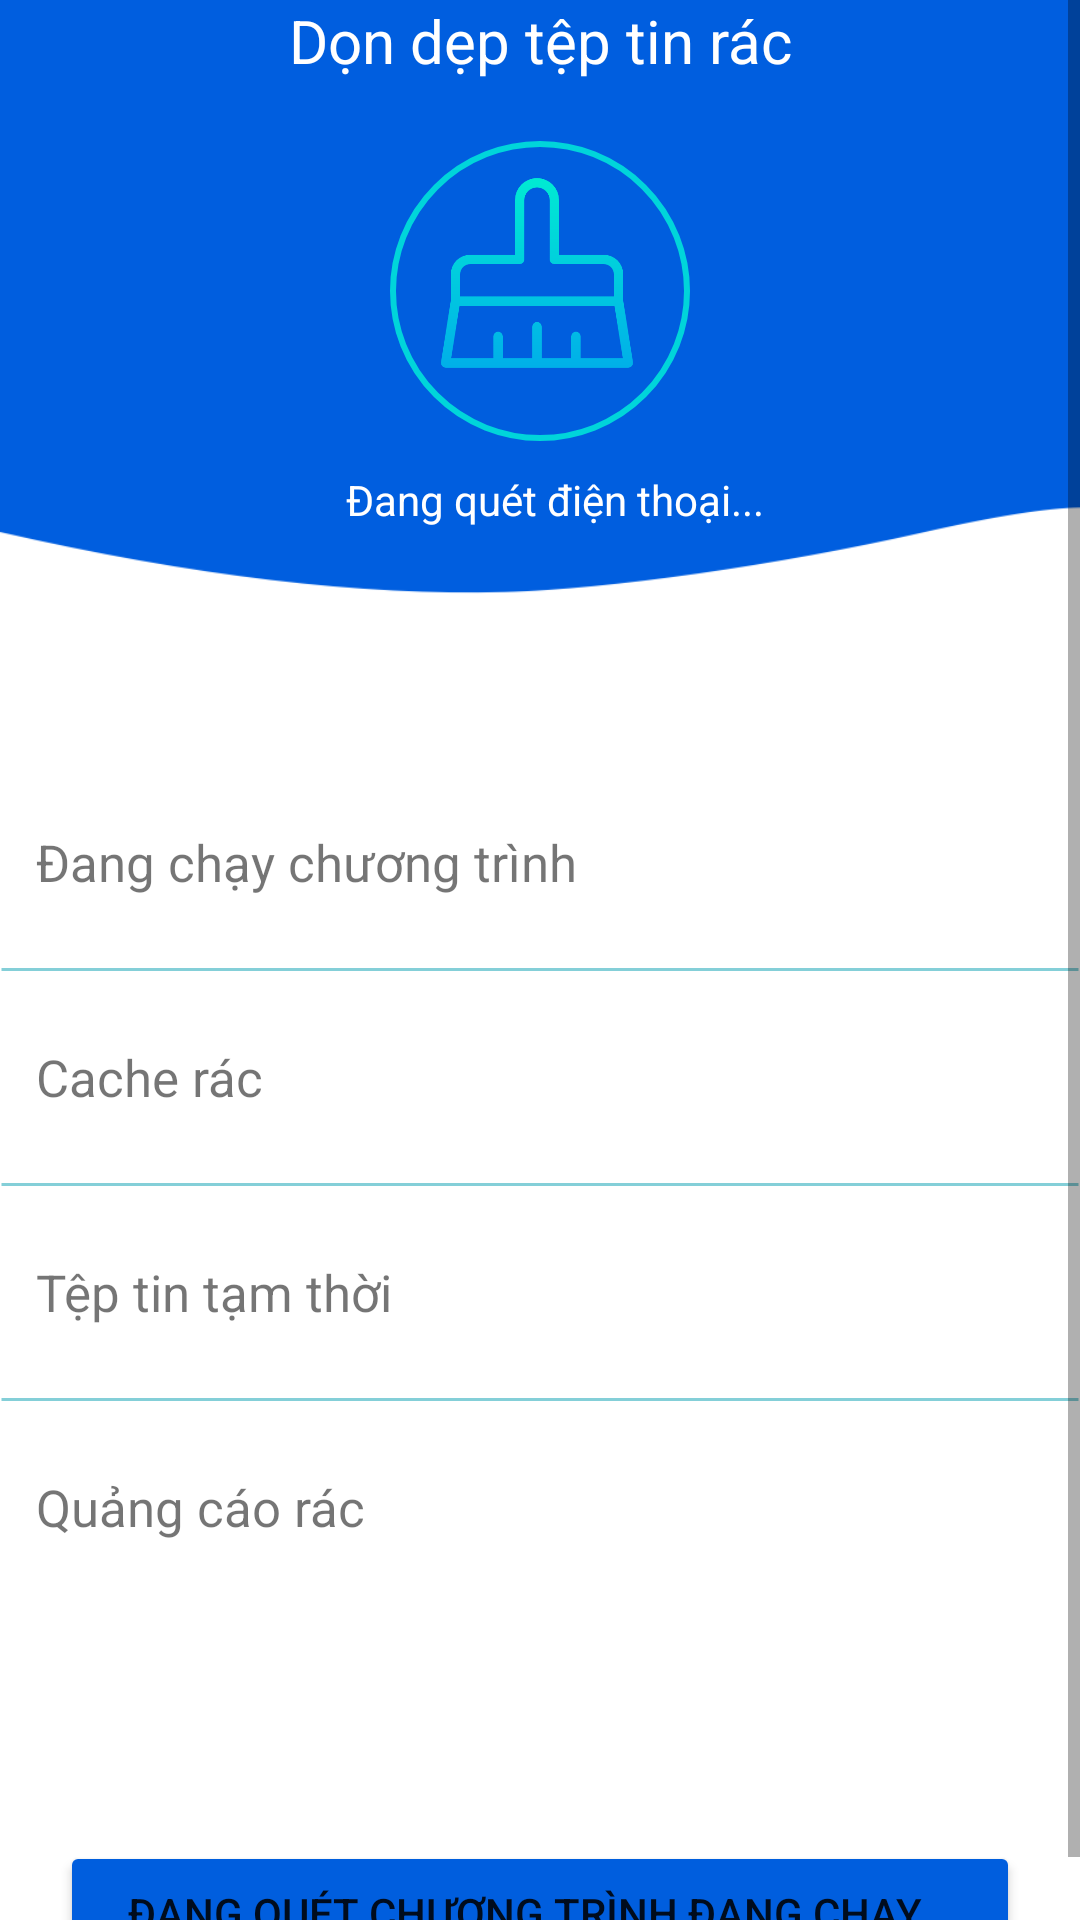

Android layout source for this screen:
<!-- AndroidManifest.xml: application theme HiddenTitleTheme -->
<!-- res/layout/activity_clean_rubbish_delete_file.xml -->
<?xml version="1.0" encoding="utf-8"?>
<LinearLayout xmlns:android="http://schemas.android.com/apk/res/android"
    xmlns:app="http://schemas.android.com/apk/res-auto"
    xmlns:tools="http://schemas.android.com/tools"
    android:layout_width="match_parent"
    android:layout_height="match_parent"
    tools:context=".Acitvity.CleanRubbish.CleanRubbishDeleteFile"
    android:orientation="vertical"
    android:gravity="center">
    <ScrollView
        android:background="@drawable/background_clean_rubbish"
        android:layout_width="match_parent"
        android:layout_height="match_parent">
        <LinearLayout
            android:layout_width="match_parent"
            android:layout_height="match_parent"
            android:orientation="vertical"
            android:gravity="center"
            android:weightSum="12">
            <TextView
                android:layout_width="match_parent"
                android:layout_height="match_parent"
                android:text="Dọn dẹp tệp tin rác"
                android:textAlignment="center"
                android:textSize="20dp"
                android:layout_weight="1"
                android:textColor="@color/design_default_color_on_primary"/>

            <androidx.constraintlayout.widget.ConstraintLayout
                android:layout_marginTop="20dp"
                android:layout_weight="2"
                android:layout_width="match_parent"
                android:layout_height="match_parent">

                <ImageView
                    android:id="@+id/imageView45"
                    android:layout_width="100dp"
                    android:layout_height="100dp"
                    android:src="@drawable/circle"
                    app:layout_constraintEnd_toEndOf="parent"
                    app:layout_constraintStart_toStartOf="parent"
                    app:layout_constraintTop_toTopOf="parent"></ImageView>

                <ImageView
                    android:id="@+id/imageView46"
                    android:layout_width="80dp"
                    android:layout_height="80dp"
                    android:src="@drawable/broom"
                    app:layout_constraintBottom_toBottomOf="@+id/imageView45"
                    app:layout_constraintEnd_toEndOf="@+id/imageView45"
                    app:layout_constraintHorizontal_bias="0.45"
                    app:layout_constraintStart_toStartOf="@+id/imageView45"
                    app:layout_constraintTop_toTopOf="@+id/imageView45"
                    app:layout_constraintVertical_bias="0.2"></ImageView>
            </androidx.constraintlayout.widget.ConstraintLayout>
            <TextView
                android:layout_weight="1"
                android:layout_marginTop="10dp"
                android:layout_width="match_parent"
                android:layout_height="match_parent"
                android:textAlignment="center"
                android:paddingLeft="10dp"
                android:textColor="@color/design_default_color_on_primary"
                android:text="Đang quét điện thoại..."/>
            <LinearLayout
                android:layout_marginTop="100dp"
                android:layout_weight="2"
                android:layout_width="match_parent"
                android:layout_height="match_parent"
                android:orientation="vertical">
                <LinearLayout
                    android:layout_width="match_parent"
                    android:layout_height="wrap_content"
                    android:orientation="horizontal"
                    android:weightSum="10">

                    <TextView
                        android:layout_width="wrap_content"
                        android:layout_height="match_parent"
                        android:layout_weight="3" />
                    <LinearLayout
                        android:layout_width="300dp"
                        android:layout_height="wrap_content"
                        android:orientation="horizontal">
                        <TextView
                            android:textAlignment="textStart"
                            android:textSize="17dp"
                            android:layout_width="wrap_content"
                            android:layout_height="wrap_content"
                            android:text="Đang chạy chương trình"/>
                        <ImageView
                            android:paddingTop="5dp"
                            android:layout_width="40dp"
                            android:layout_height="18dp"
                            android:src="@drawable/down_arrow"/>
                    </LinearLayout>

                    <ImageView
                        android:id="@+id/imageView47"
                        android:onClick="check1"
                        android:layout_width="20dp"
                        android:layout_height="20dp"
                        android:layout_weight="1" />
                </LinearLayout>
                <View
                    android:layout_marginTop="22dp"
                    android:layout_width="match_parent"
                    android:layout_height="5dp"
                    android:layout_gravity="center"
                    android:layout_marginBottom="22dp"
                    android:background="@drawable/line_setting" />
                <LinearLayout
                    android:layout_width="match_parent"
                    android:layout_height="wrap_content"
                    android:orientation="horizontal"
                    android:weightSum="10">

                    <TextView
                        android:layout_width="wrap_content"
                        android:layout_height="match_parent"
                        android:layout_weight="3" />
                    <LinearLayout
                        android:layout_width="300dp"
                        android:layout_height="wrap_content"
                        android:orientation="horizontal">
                        <TextView
                            android:textAlignment="textStart"
                            android:textSize="17dp"
                            android:layout_width="wrap_content"
                            android:layout_height="wrap_content"
                            android:text="Cache rác"/>
                        <ImageView
                            android:paddingTop="5dp"
                            android:layout_width="40dp"
                            android:layout_height="18dp"
                            android:src="@drawable/down_arrow"/>
                    </LinearLayout>

                    <ImageView
                        android:id="@+id/imageView48"
                        android:onClick="check2"
                        android:layout_width="20dp"
                        android:layout_height="20dp"
                        android:layout_weight="1" />
                </LinearLayout>
                <View
                    android:layout_marginTop="22dp"
                    android:layout_width="match_parent"
                    android:layout_height="5dp"
                    android:layout_gravity="center"
                    android:layout_marginBottom="22dp"
                    android:background="@drawable/line_setting" />
                <LinearLayout
                    android:layout_width="match_parent"
                    android:layout_height="wrap_content"
                    android:orientation="horizontal"
                    android:weightSum="10">

                    <TextView
                        android:layout_width="wrap_content"
                        android:layout_height="match_parent"
                        android:layout_weight="3" />
                    <LinearLayout
                        android:layout_width="300dp"
                        android:layout_height="wrap_content"
                        android:orientation="horizontal">
                        <TextView
                            android:textAlignment="textStart"
                            android:textSize="17dp"
                            android:layout_width="wrap_content"
                            android:layout_height="wrap_content"
                            android:text="Tệp tin tạm thời"/>
                        <ImageView
                            android:paddingTop="5dp"
                            android:layout_width="40dp"
                            android:layout_height="18dp"
                            android:src="@drawable/down_arrow"/>
                    </LinearLayout>

                    <ImageView
                        android:id="@+id/imageView49"
                        android:onClick="check3"
                        android:layout_width="20dp"
                        android:layout_height="20dp"
                        android:layout_weight="1"/>
                </LinearLayout>
                <View
                    android:layout_marginTop="22dp"
                    android:layout_width="match_parent"
                    android:layout_height="5dp"
                    android:layout_gravity="center"
                    android:layout_marginBottom="22dp"
                    android:background="@drawable/line_setting" />
                <LinearLayout
                    android:layout_width="match_parent"
                    android:layout_height="wrap_content"
                    android:orientation="horizontal"
                    android:weightSum="10">

                    <TextView
                        android:layout_width="wrap_content"
                        android:layout_height="match_parent"
                        android:layout_weight="3" />
                    <LinearLayout
                        android:layout_width="300dp"
                        android:layout_height="wrap_content"
                        android:orientation="horizontal">
                        <TextView
                            android:textAlignment="textStart"
                            android:textSize="17dp"
                            android:layout_width="wrap_content"
                            android:layout_height="wrap_content"
                            android:text="Quảng cáo rác"/>
                        <ImageView
                            android:paddingTop="5dp"
                            android:layout_width="40dp"
                            android:layout_height="18dp"
                            android:src="@drawable/down_arrow"/>
                    </LinearLayout>

                    <ImageView
                        android:id="@+id/imageView50"
                        android:onClick="check4"
                        android:layout_width="20dp"
                        android:layout_height="20dp"
                        android:layout_weight="1"/>
                </LinearLayout>
            </LinearLayout>
            <LinearLayout
                android:layout_marginTop="100dp"
                android:layout_width="match_parent"
                android:layout_height="wrap_content"
                android:orientation="horizontal"
                android:gravity="center">
                <Button
                    android:layout_marginLeft="20dp"
                    android:layout_marginRight="20dp"
                    android:id="@+id/button1"
                    android:layout_width="match_parent"
                    android:layout_height="wrap_content"
                    android:text="ĐANG QUÉT CHƯƠNG TRÌNH ĐANG CHẠY..."
                    app:backgroundTint="#005EDE" />
            </LinearLayout>
        </LinearLayout>
    </ScrollView>
</LinearLayout>
<!-- resources referenced by this layout -->
<resources>
  <!-- drawable background_clean_rubbish: png bitmap (drawable, 5250 bytes) -->
  <!-- drawable broom: png bitmap (drawable, 8202 bytes) -->
  <!-- drawable circle (drawable) -->
  <?xml version="1.0" encoding="utf-8"?>
  <shape xmlns:android="http://schemas.android.com/apk/res/android"
      android:shape="oval" >
      <solid
          android:color="#005EDE" />
      <size
          android:width="100dp"
          android:height="100dp" />
      <stroke android:width="2dp" android:color="#00D5DA" />
  </shape>
  <!-- drawable line_setting (drawable) -->
  <shape xmlns:android="http://schemas.android.com/apk/res/android"
      android:shape="line">
      <stroke
          android:width="1dp"
          android:color="#84CFD8"
          />
  
  </shape>
  <style name="HiddenTitleTheme" parent="Theme.MaterialComponents.DayNight.DarkActionBar">
          <item name="windowNoTitle">true</item>
          <item name="windowActionBar">false</item>
      </style>
</resources>
